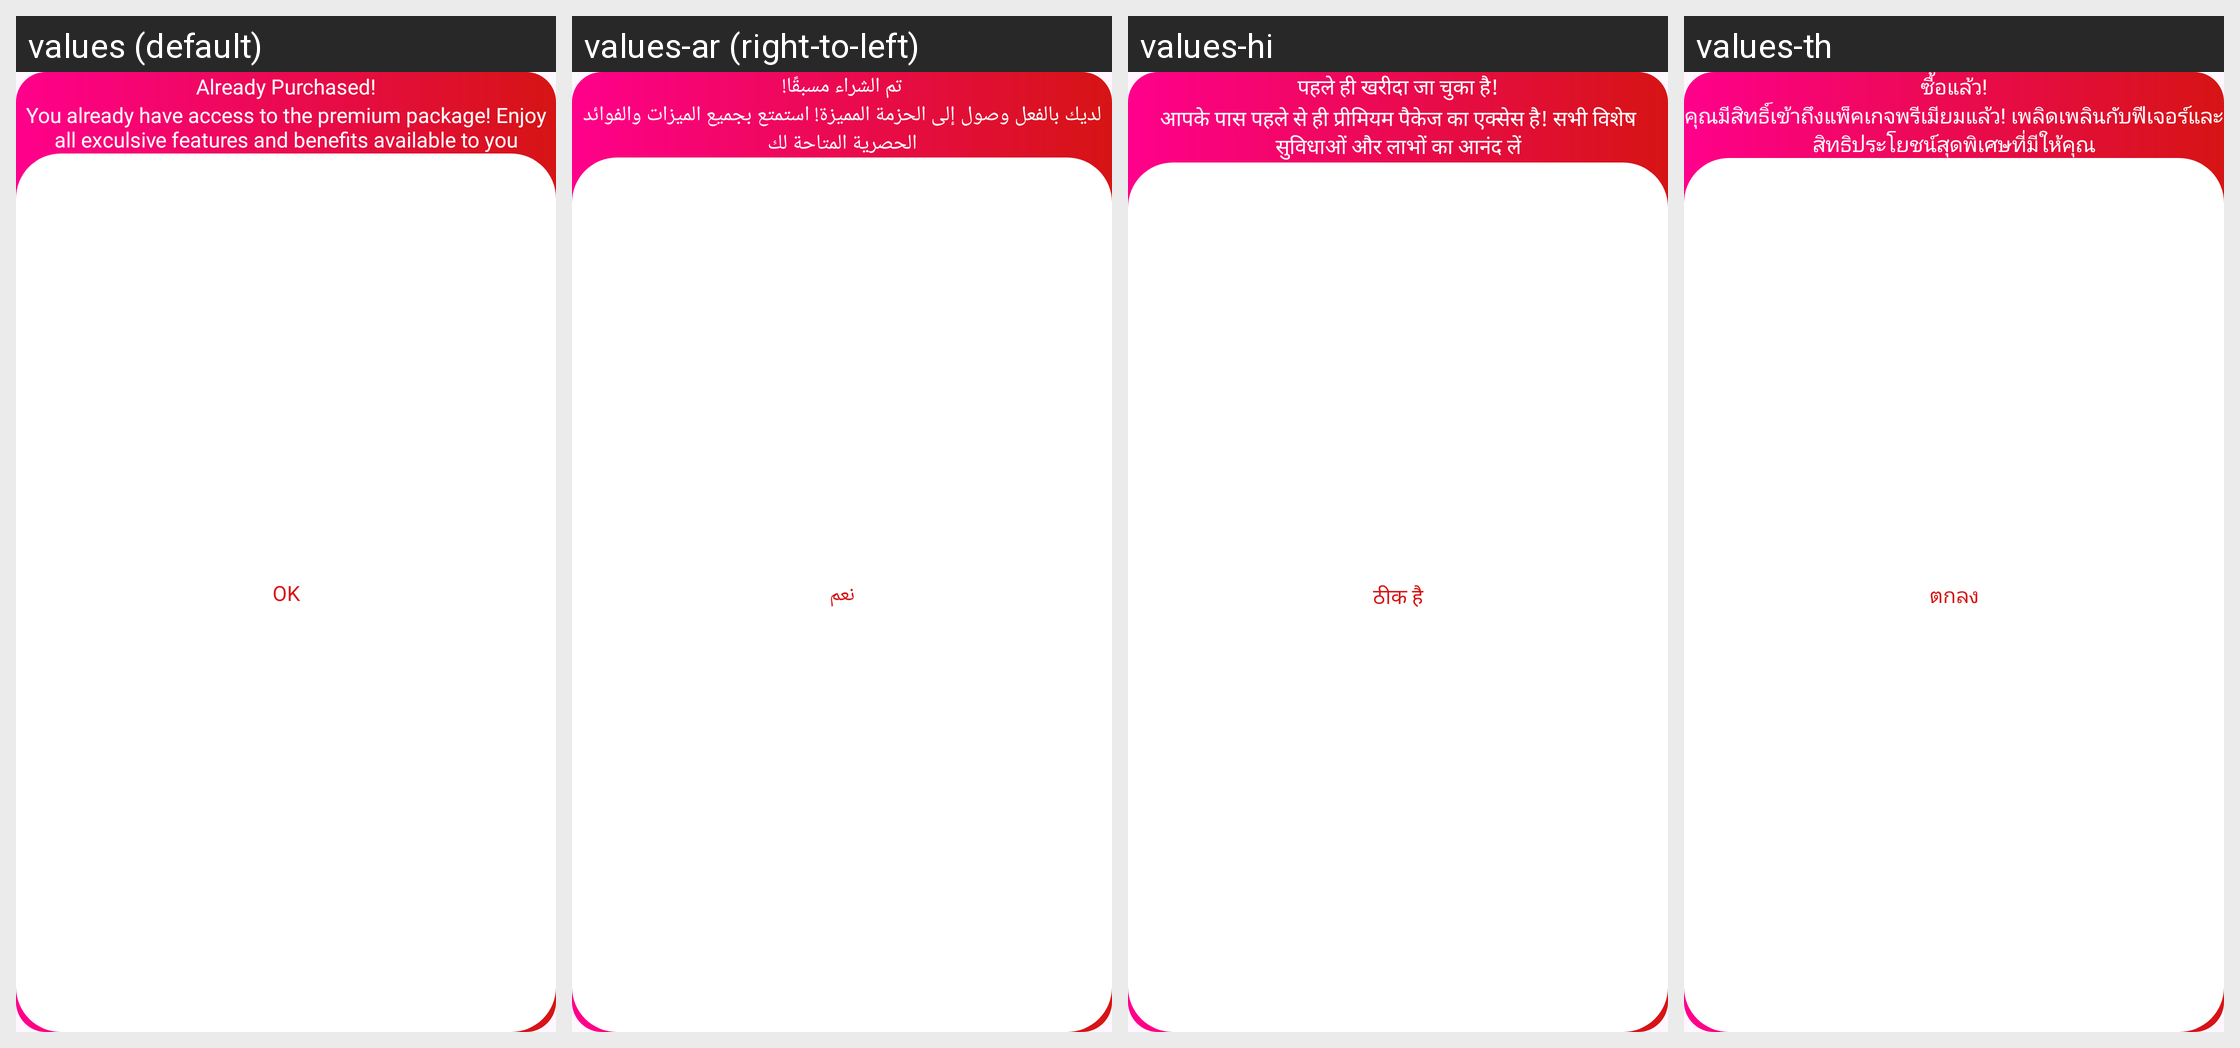

The same Android screen rendered under several of its app's locales, left to right. List the strings drawn on it with the default value and each locale's translation.
Android screen res/layout/restrict_premium_dialog_layout.xml rendered under 4 locales, left to right: values (default), values-ar (right-to-left), values-hi, values-th. Device: Nexus 5 (rendered at 1080×1920; each locale shown at half size, 540×960, under a caption strip naming it); theme Theme._4KVideoDownloaderPlayer.
Other locales in the repository, not shown: values-de, values-es, values-fr, values-in, values-it, values-ko, values-ms, values-pt, values-ru, values-tr, values-vi, values-zh.
Strings drawn on this screen, with the default value and each locale's value (text and hints the layout hard-codes, and strings that could not be matched under every locale, appear in the picture but are not listed):

already_purchased
  values: Already Purchased!
  values-ar: تم الشراء مسبقًا!
  values-hi: पहले ही खरीदा जा चुका है!
  values-th: ซื้อแล้ว!

you_already_have_access_to_the_premium
  values: You already have access to the premium package! Enjoy all exculsive features and benefits available to you
  values-ar: لديك بالفعل وصول إلى الحزمة المميزة! استمتع بجميع الميزات والفوائد الحصرية المتاحة لك
  values-hi: आपके पास पहले से ही प्रीमियम पैकेज का एक्सेस है! सभी विशेष सुविधाओं और लाभों का आनंद लें
  values-th: คุณมีสิทธิ์เข้าถึงแพ็คเกจพรีเมียมแล้ว! เพลิดเพลินกับฟีเจอร์และสิทธิประโยชน์สุดพิเศษที่มีให้คุณ

ok
  values: OK
  values-ar: نعم
  values-hi: ठीक है
  values-th: ตกลง
